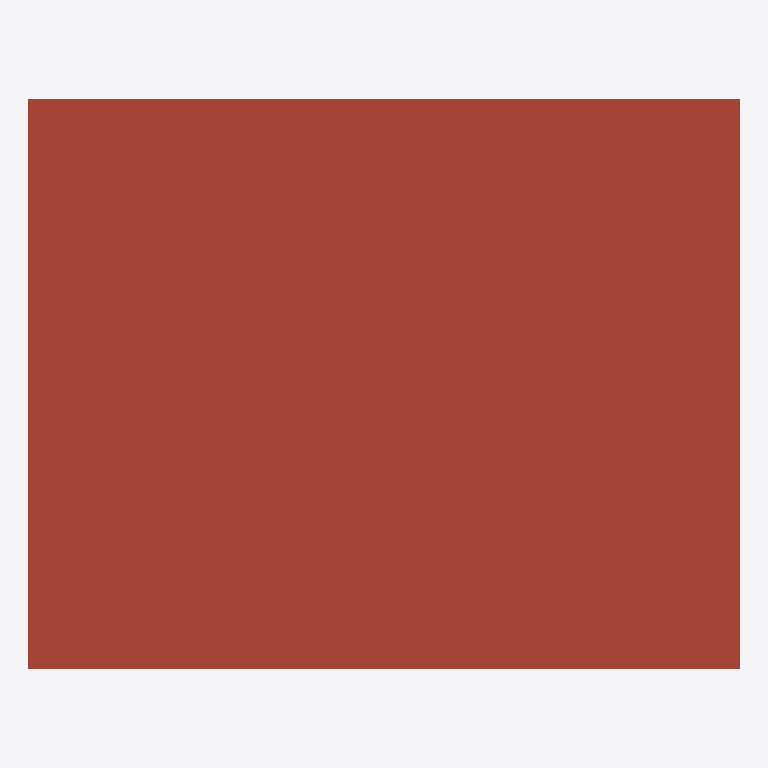
Plan cut of the same IFC building model at storey 'Ebene 4' (level 12.00 m, cut at 13.40 m), seen from above with north up, elements coloured by IFC class: 1 roof (red-brown). Cut surfaces are drawn darker.
Extent 30.4 m × 24.4 m × 12.4 m (x, y, z). Storeys (5): Ebene 0 at 0.00 m; Ebene 1 at 3.00 m; Ebene 2 at 6.00 m; Ebene 3 at 9.00 m; Ebene 4 at 12.00 m. Elements (74): 54 IfcWindow, 16 IfcWallStandardCase, 2 IfcDoor, 1 IfcRoof, 1 IfcSlab.

HEADER;
FILE_DESCRIPTION((''),'2;1');
FILE_NAME('','2022-04-13T22:14:34',(''),(''),'Processor version 5.1.0.0','Xbim.IO.MemoryModel','');
FILE_SCHEMA(('IFC2X3'));
ENDSEC;
DATA;
#13=IFCPROJECT('0Oy26HQIj3$hNXsoGSlC9Q',#7239,'Projektnummer',$,$,'Projektname','Projektstatus',(#1892,#1893),#1937);
#1425=IFCSITE('0Oy26HQIj3$hNXsoGSlC9O',#7239,'Default',$,'',#7096,$,$,.ELEMENT.,$,$,$,$,$);
#1431=IFCBUILDING('0Oy26HQIj3$hNXsoGSlC9R',#7239,'',$,$,#7095,$,'',.ELEMENT.,$,$,$);
#1426=IFCBUILDINGSTOREY('0Oy26HQIj3$hNXsoJZGrre',#7239,'Ebene 0',$,$,#7097,$,'Ebene 0',.ELEMENT.,0.0);
#1427=IFCBUILDINGSTOREY('0Oy26HQIj3$hNXsoJZGrue',#7239,'Ebene 1',$,$,#7098,$,'Ebene 1',.ELEMENT.,3.0);
#1428=IFCBUILDINGSTOREY('0Oy26HQIj3$hNXsoJZGWgX',#7239,'Ebene 2',$,$,#7099,$,'Ebene 2',.ELEMENT.,6.0);
#1429=IFCBUILDINGSTOREY('0Oy26HQIj3$hNXsoJZHJcb',#7239,'Ebene 3',$,$,#7100,$,'Ebene 3',.ELEMENT.,9.0);
#1430=IFCBUILDINGSTOREY('0Oy26HQIj3$hNXsoJZHJf1',#7239,'Ebene 4',$,$,#7101,$,'Ebene 4',.ELEMENT.,12.0);
#1435=IFCROOF('0gPGMrj4T9fgWIXKldqk93',#7239,'Basisdach:Titanzink - Eindeckung:395290',$,'Basisdach:Titanzink - Eindeckung',#7175,$,'395290',.NOTDEFINED.);
ENDSEC;